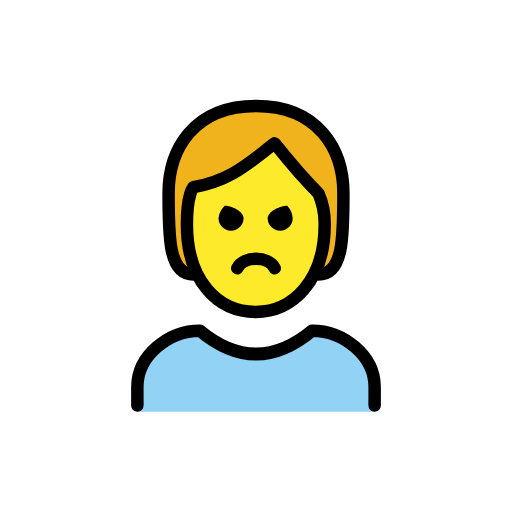
t = 0.00 s
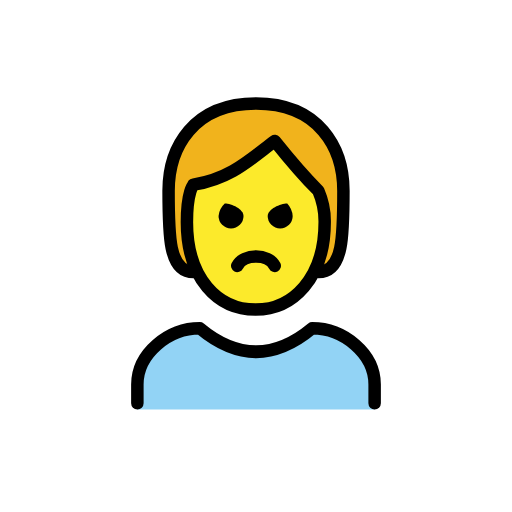
t = 0.48 s
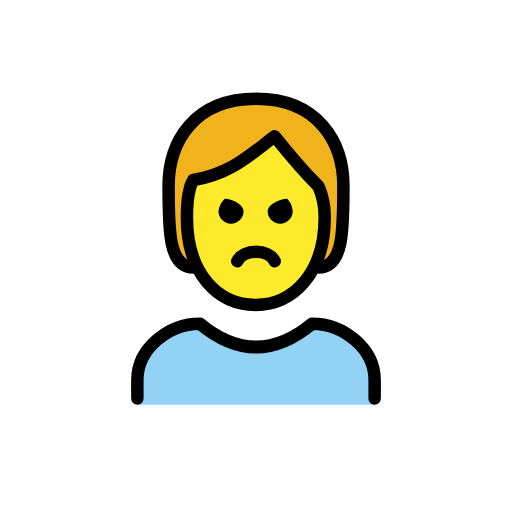
t = 1.43 s
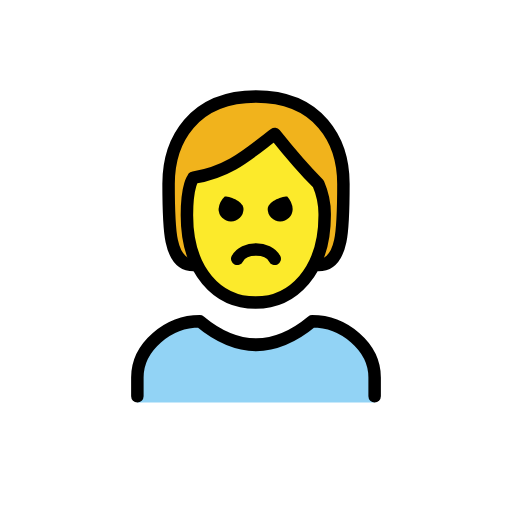
t = 1.90 s
t = 2.38 s: frame unchanged from t = 1.43 s, image omitted
t = 3.33 s: frame unchanged from t = 0.48 s, image omitted

The animated SVG that drew these frames (rendered in a browser with its animation timeline set to each time). Animation: 1 SMIL element (animateTransform=1); one cycle of 3.80 s, repeats indefinitely.

<?xml version='1.0' encoding='utf-8'?>
<svg xmlns="http://www.w3.org/2000/svg" id="emoji" viewBox="-5 -5 82 82" width="200" height="200" role="img">
  <title>OpenMoji: person pouting</title><g><g id="color">
    <path fill="#92d3f5" d="M17,60.9583v-4c0-4.9941,5.0078-9,10-9q9,7.5,18,0c4.9941,0,10,4.0059,10,9v4" />
  </g>
  <g id="skin">
    <path fill="#fcea2b" d="M24.9365,30.9583c0,9,4.9365,14,11,14,5.9365,0,11.0635-5,11.0635-14a12.1371,12.1371,0,0,0-1-5.0005c-3-2.9995-7-8-7-8-4,3-7,6-13,7.0005C26,24.9583,24.9365,25.9578,24.9365,30.9583Z" />
  </g>
  <g id="hair">
    <path fill="#f1b31c" d="M46.716,28.74c.03-1.626-7.6646-10.9092-7.716-10.7825-.761,1.8751-10.2252,6.7049-13.1392,7.8271-3.049,1.1741.1017,13.1734.1017,13.1734-4,0-4-6-4-13s4-14,14-14,14,7,14,14,0,13-4,13C46.3729,38.8607,46.6762,30.9167,46.716,28.74Z" />
  </g>
  <g id="line">
    <path fill="none" stroke="#000" stroke-linecap="round" stroke-linejoin="round" stroke-width="2" d="M26,38.9583c-4,0-4-6-4-13s4-14,14-14,14,7,14,14,0,13-4,13" />
    <path fill="none" stroke="#000" stroke-linecap="round" stroke-linejoin="round" stroke-width="2" d="M17,59.9583v-3c0-4.9941,5.0078-9,10-9q9,7.5,18,0c4.9941,0,10,4.0059,10,9v3" />
    <path fill="none" stroke="#000" stroke-linejoin="round" stroke-width="2" d="M24.9365,30.9583c0,9,4.9365,14,11,14,5.9365,0,11.0635-5,11.0635-14a12.1371,12.1371,0,0,0-1-5.0005c-3-2.9995-7-8-7-8-4,3-7,6-13,7.0005C26,24.9583,24.9365,25.9578,24.9365,30.9583Z" />
    <path d="M41.873,29.9583a2,2,0,0,1-4,0c0-1.1045,2.0225-2,3.127-2a3.2627,3.2627,0,0,1,.873,2" />
    <path d="M34,29.9583a2,2,0,0,1-4,0,3.1184,3.1184,0,0,1,1-2c1.1045,0,3,.8955,3,2" />
    <path fill="none" stroke="#000" stroke-linecap="round" stroke-linejoin="round" stroke-width="2" d="M39,37.9583c-1-2-5-2-6,0" />
  </g>
<animateTransform attributeName="transform" type="translate" values="0 0;0 -1.5;0 0" dur="3.8s" repeatCount="indefinite" /></g></svg>
